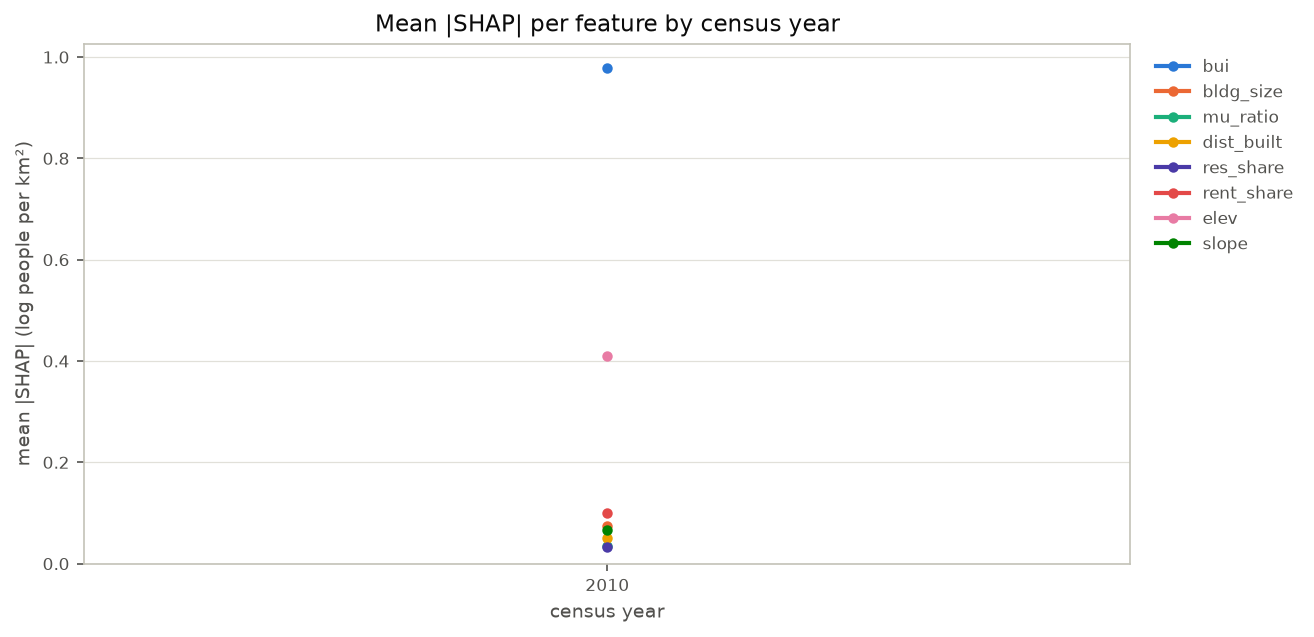

The file beside this chart, header and first rows:
year, bui, bldg_size, mu_ratio, dist_built, res_share, rent_share, elev, slope
2010, 0.9786, 0.0738, 0.03432, 0.05006, 0.03216, 0.1004, 0.4107, 0.06571
